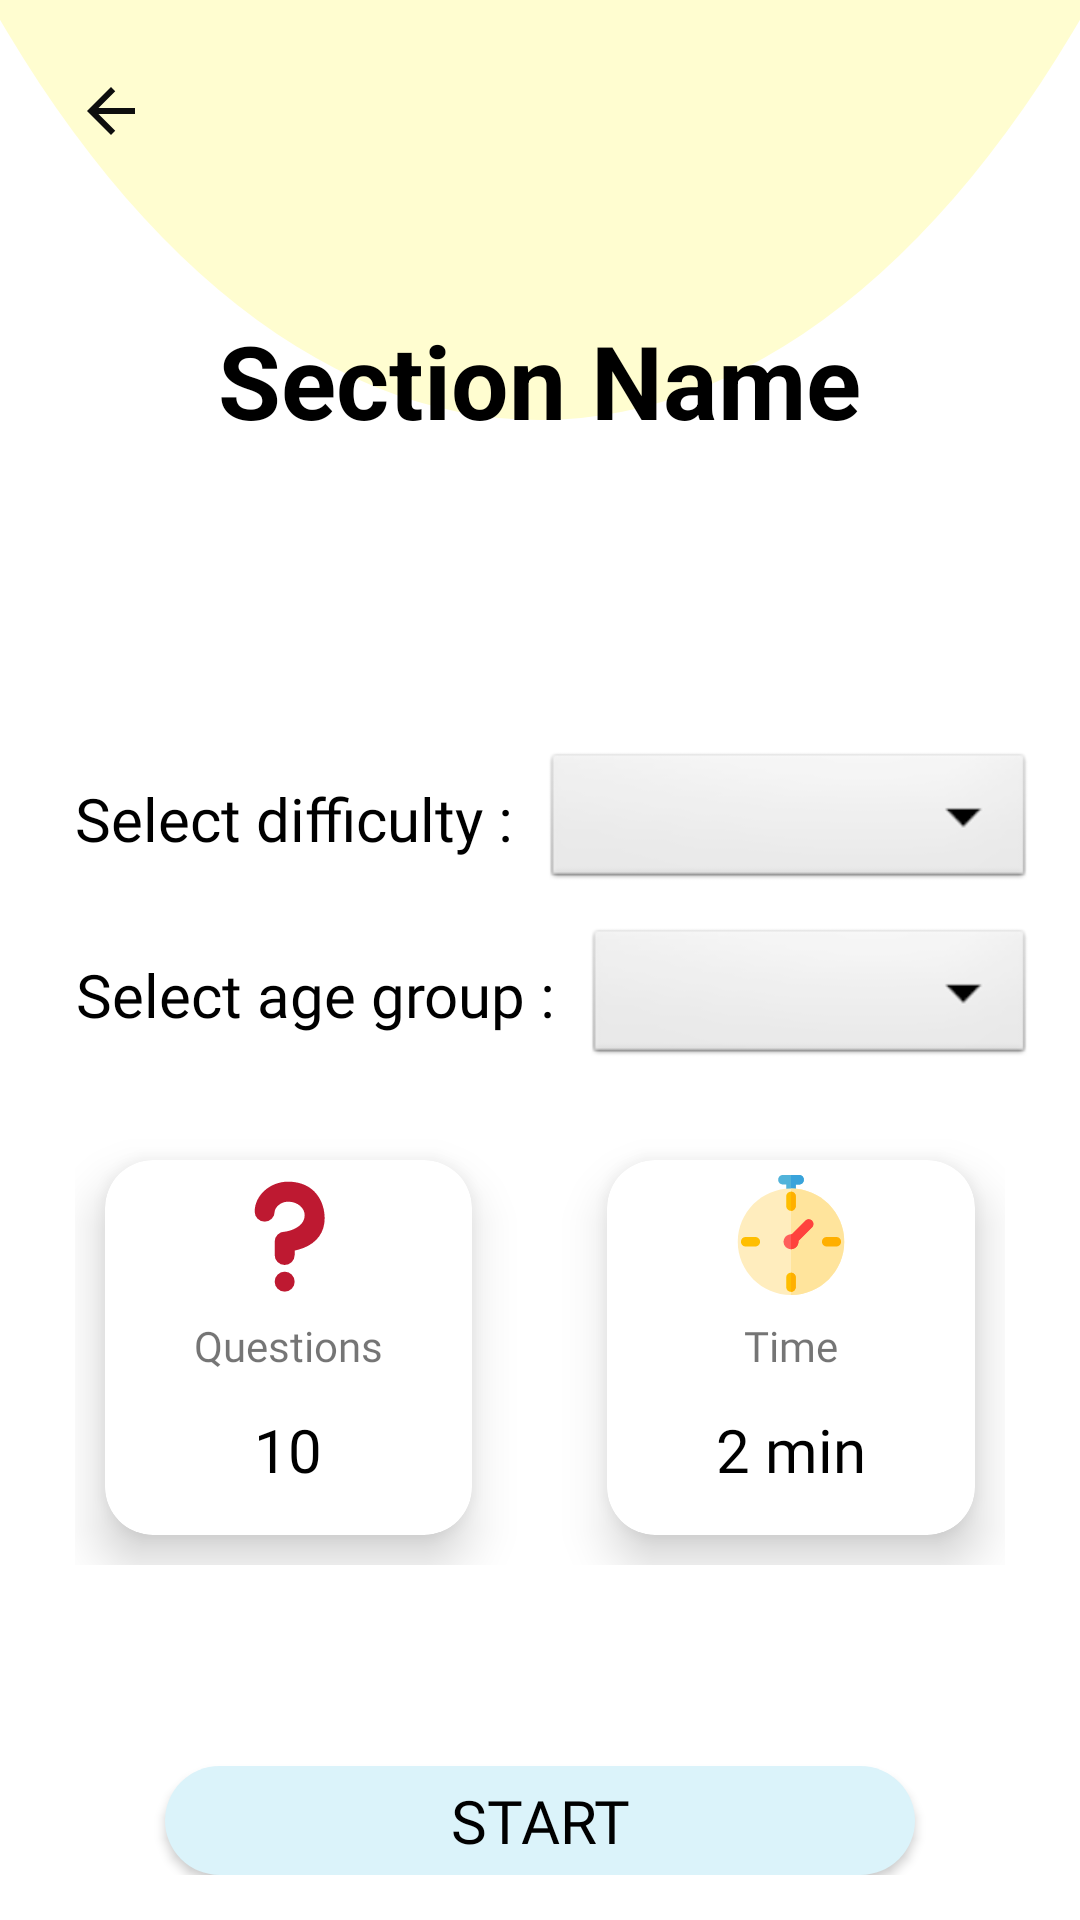

Android layout source for this screen:
<!-- AndroidManifest.xml: application theme Theme.Integration -->
<!-- res/layout/activity_before_quiz_start.xml -->
<?xml version="1.0" encoding="utf-8"?>
<LinearLayout xmlns:android="http://schemas.android.com/apk/res/android"
    xmlns:app="http://schemas.android.com/apk/res-auto"
    xmlns:tools="http://schemas.android.com/tools"
    android:layout_width="match_parent"
    android:layout_height="match_parent"
    android:orientation="vertical"
    android:background="@drawable/backgd"
    android:padding="15dp"
    tools:context=".before_quiz_start">

    <LinearLayout
        android:layout_width="match_parent"
        android:layout_height="wrap_content"
        android:orientation="vertical"
        android:padding="10dp">

        <ImageView
            android:id="@+id/back_button"
            android:layout_width="wrap_content"
            android:layout_height="wrap_content"
            android:src="@drawable/back_button"/>
        <Space
            android:layout_width="match_parent"
            android:layout_height="40dp"/>

        <TextView
            android:id="@+id/section_name"
            android:layout_marginTop="15dp"
            android:layout_width="wrap_content"
            android:layout_height="wrap_content"
            android:layout_gravity="center_horizontal"
            android:gravity="center_horizontal"
            android:text="Section Name"
            android:textColor="@color/black"
            android:textSize="34sp"
            android:textStyle="bold" />


    </LinearLayout>

    <Space
        android:layout_width="match_parent"
        android:layout_height="50dp"/>

    <LinearLayout
        android:layout_width="match_parent"
        android:layout_height="wrap_content"
        android:layout_marginTop="40dp"
        android:orientation="horizontal">

        <TextView
            android:layout_width="wrap_content"
            android:layout_height="wrap_content"
            android:layout_gravity="center_horizontal"
            android:fontFamily="@font/headline"
            android:padding="10dp"
            android:text="Select difficulty :"
            android:textAlignment="center"
            android:textColor="#000000"
            android:textSize="20sp" />

        <Spinner
            android:id="@+id/spinner_1"
            android:layout_width="match_parent"
            android:layout_height="wrap_content"
            android:layout_gravity="center_horizontal"
            android:popupBackground="#f5fcff"
            android:background="@android:drawable/btn_dropdown"
            android:textAlignment="center" />

    </LinearLayout>

    <LinearLayout
        android:layout_width="match_parent"
        android:layout_height="wrap_content"
        android:layout_marginTop="10dp"
        android:orientation="horizontal">

        <TextView
            android:layout_width="wrap_content"
            android:layout_height="wrap_content"
            android:layout_gravity="center_horizontal"
            android:fontFamily="@font/headline"
            android:padding="10dp"
            android:text="Select age group :"
            android:textAlignment="center"
            android:textColor="#000000"
            android:textSize="20sp" />

        <Spinner
            android:id="@+id/spinner_2"
            android:layout_width="match_parent"
            android:layout_height="wrap_content"
            android:layout_gravity="center_horizontal"
            android:popupBackground="#f5fcff"
            android:background="@android:drawable/btn_dropdown"
            android:textAlignment="center" />

    </LinearLayout>

    <LinearLayout
        android:id="@+id/suggestion_section"
        android:layout_width="match_parent"
        android:layout_height="wrap_content"
        android:padding="10dp"
        android:layout_marginTop="10dp">

        <androidx.cardview.widget.CardView
            android:layout_width="0dp"
            android:layout_height="125dp"
            android:layout_weight="1"
            android:layout_margin="10dp"

            app:cardCornerRadius="16dp"
            app:cardElevation="10dp">

            <RelativeLayout
                android:layout_width="match_parent"
                android:layout_height="match_parent"
                android:padding="5dp">

                <ImageView
                    android:layout_width="40dp"
                    android:layout_height="40dp"
                    android:layout_centerHorizontal="true"
                    android:layout_marginBottom="5dp"
                    android:src="@drawable/red_question_mark" />

                <TextView
                    android:id="@+id/quiz_count"
                    android:layout_width="wrap_content"
                    android:layout_height="wrap_content"
                    android:layout_centerInParent="true"
                    android:layout_marginBottom="5dp"
                    android:fontFamily="@font/bungee"
                    android:includeFontPadding="false"
                    android:text="Questions"
                    android:textSize="14sp" />

                <TextView
                    android:id="@+id/quiz_count_text"
                    android:layout_width="wrap_content"
                    android:layout_height="wrap_content"
                    android:layout_below="@+id/quiz_count"
                    android:layout_centerHorizontal="true"
                    android:layout_marginTop="10dp"
                    android:fontFamily="@font/bungee"
                    android:includeFontPadding="false"
                    android:text="10"
                    android:textColor="#000000"
                    android:textSize="20sp" />



            </RelativeLayout>
        </androidx.cardview.widget.CardView>
        <Space
            android:layout_width="25dp"
            android:layout_height="125dp"/>
        <androidx.cardview.widget.CardView
            android:layout_width="0dp"
            android:layout_height="125dp"
            android:layout_weight="1"
            android:layout_margin="10dp"
            app:cardCornerRadius="16dp"
            app:cardElevation="10dp">

            <RelativeLayout
                android:layout_width="match_parent"
                android:layout_height="match_parent"
                android:padding="5dp">

                <ImageView
                    android:layout_width="40dp"
                    android:layout_height="40dp"
                    android:layout_centerHorizontal="true"
                    android:src="@drawable/timer" />

                <TextView
                    android:id="@+id/total_score"
                    android:layout_width="wrap_content"
                    android:layout_height="wrap_content"
                    android:layout_centerInParent="true"
                    android:layout_marginBottom="5dp"
                    android:fontFamily="@font/bungee"
                    android:includeFontPadding="false"
                    android:text="Time"
                    android:textSize="14sp" />

                <TextView
                    android:id="@+id/total_score_text"
                    android:layout_width="wrap_content"
                    android:layout_height="wrap_content"
                    android:layout_below="@+id/total_score"
                    android:layout_centerHorizontal="true"
                    android:layout_marginTop="10dp"
                    android:fontFamily="@font/bungee"
                    android:includeFontPadding="false"
                    android:text="2 min"
                    android:textColor="#000000"
                    android:textSize="20sp" />



            </RelativeLayout>
        </androidx.cardview.widget.CardView>


    </LinearLayout>

    <androidx.appcompat.widget.AppCompatButton
        android:id="@+id/start_quiz"
        android:layout_width="match_parent"
        android:layout_height="wrap_content"
        android:backgroundTint="#dbf3fa"
        android:background="@drawable/round"
        android:layout_marginTop="57dp"
        android:layout_marginStart="40dp"
        android:layout_marginEnd="40dp"
        android:elevation="0dp"
        android:textSize="20sp"
        android:text="Start"
        android:layout_gravity="center"
        android:fontFamily="@font/bungee"
        android:textColor="@color/black" />

</LinearLayout>
<!-- resources referenced by this layout -->
<resources>
  <!-- drawable back_button (drawable) -->
  <vector android:autoMirrored="true" android:height="24dp"
      android:tint="#0E0E0E" android:viewportHeight="24"
      android:viewportWidth="24" android:width="24dp" xmlns:android="http://schemas.android.com/apk/res/android">
      <path android:fillColor="@android:color/white" android:pathData="M20,11H7.83l5.59,-5.59L12,4l-8,8 8,8 1.41,-1.41L7.83,13H20v-2z"/>
  </vector>
  <!-- drawable backgd (drawable) -->
  <?xml version="1.0" encoding="utf-8"?>
  <layer-list xmlns:android="http://schemas.android.com/apk/res/android">
      <item>
          <shape android:shape="rectangle">
              <solid android:color="#ffffff"/>
          </shape>
      </item>
  
      <item
          android:bottom="500dp"
          android:left="-100dp"
          android:right="-100dp"
          android:top="-1000dp">
  
          <shape android:shape="oval">
              <solid android:color="#fffdd0"/>
          </shape>
      </item>
  
  </layer-list>
  <!-- drawable red_question_mark (drawable) -->
  <vector xmlns:android="http://schemas.android.com/apk/res/android"
      android:width="36dp"
      android:height="36dp"
      android:viewportWidth="36"
      android:viewportHeight="36">
    <path
        android:pathData="M17,27a3,3 0,0 1,-3 -3v-4a3,3 0,0 1,3 -3c0.603,-0.006 6,-1 6,-5c0,-2 -2,-4 -5,-4c-2.441,0 -4,2 -4,3a3,3 0,1 1,-6 0c0,-4.878 4.58,-9 10,-9c8,0 11,5.982 11,11c0,4.145 -2.277,7.313 -6.413,8.92c-0.9,0.351 -1.79,0.587 -2.587,0.747V24a3,3 0,0 1,-3 3z"
        android:fillColor="#BE1931"/>
    <path
        android:pathData="M17,32m-3,0a3,3 0,1 1,6 0a3,3 0,1 1,-6 0"
        android:fillColor="#BE1931"/>
  </vector>
  <!-- drawable round (drawable) -->
  <?xml version="1.0" encoding="utf-8"?>
  <shape xmlns:android="http://schemas.android.com/apk/res/android">
      android:shape="rectangle">
      <solid android:color="#ffdf00" />
      <corners android:radius="25dp" />
  
  
  </shape>
  <!-- drawable timer: vector/xml drawable (drawable, 2746 chars, omitted) -->
  <style name="Theme.Integration" parent="Theme.MaterialComponents.DayNight.NoActionBar">
          
          <item name="colorPrimary">#000000</item>
          <item name="colorPrimaryVariant">@color/teal_200</item>
          <item name="colorOnPrimary">@color/white</item>
          
          <item name="colorSecondary">@color/teal_200</item>
          <item name="colorSecondaryVariant">@color/teal_700</item>
          <item name="colorOnSecondary">@color/black</item>
          
          <item name="android:statusBarColor" tools:targetApi="l">?attr/colorPrimaryVariant</item>
          
      </style>
  <!-- not gathered from this repository: default colours our renderer supplied (Android Studio template values) -->
  <color name="teal_200">#FF03DAC5</color>
  <color name="teal_700">#FF018786</color>
  <color name="black">#FF000000</color>
  <color name="white">#FFFFFFFF</color>
</resources>
